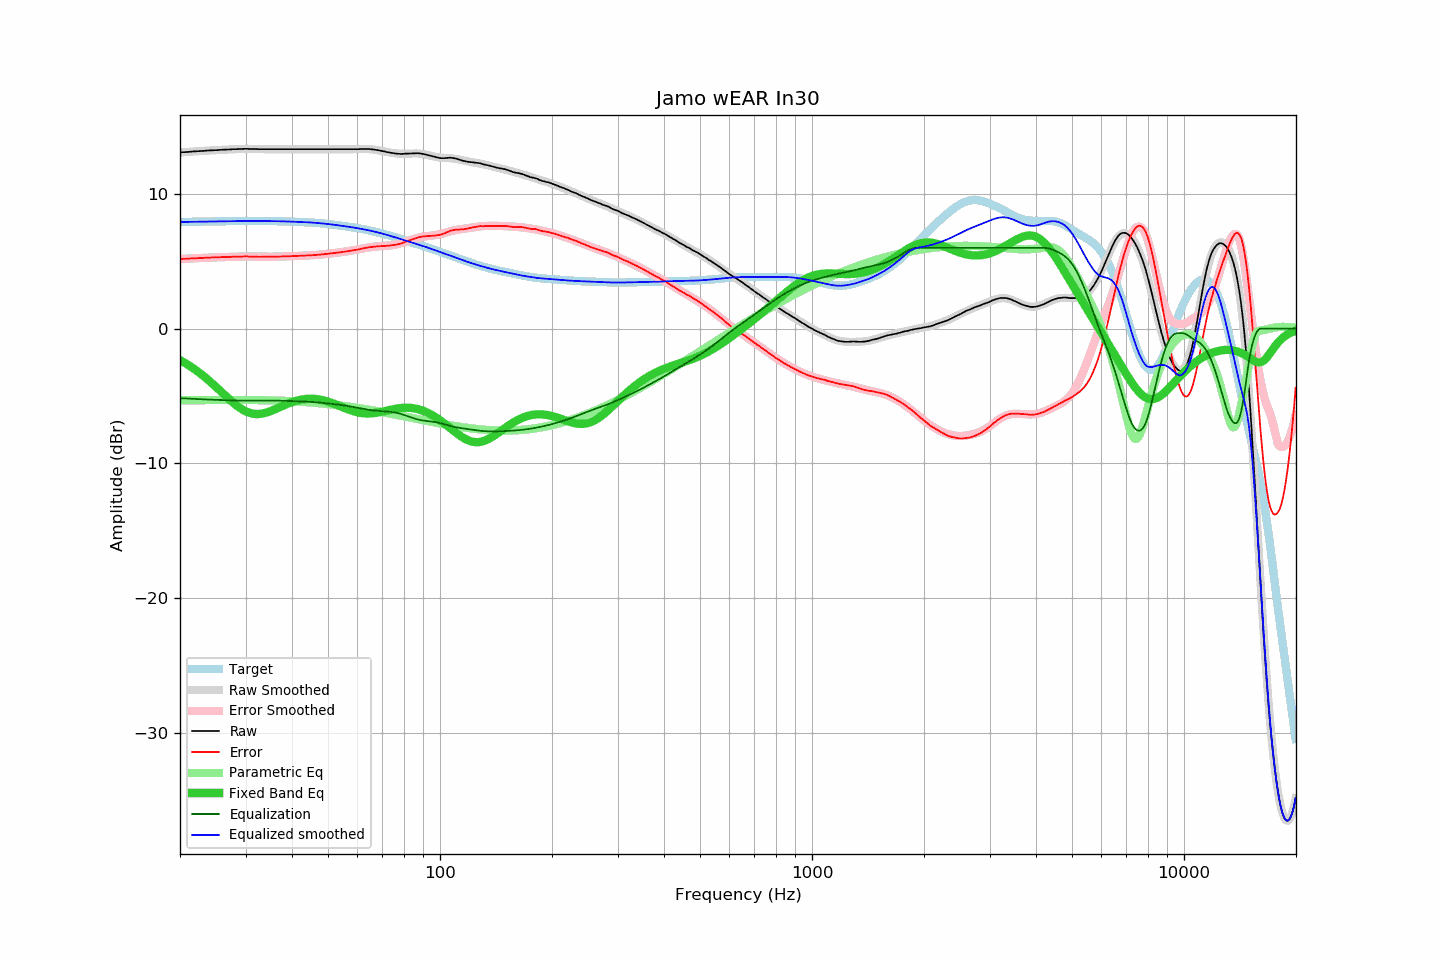

Values plotted in this chart, from the file beside it:
frequency, raw, error, smoothed, error_smoothed, equalization, parametric_eq, equalized_raw, equalized_smoothed, target
20.00, 13.07, 5.16, 13.07, 5.16, -5.16, -2.34, 7.91, 7.91, 7.91
20.20, 13.08, 5.17, 13.08, 5.17, -5.17, -2.41, 7.91, 7.91, 7.91
20.40, 13.09, 5.18, 13.09, 5.17, -5.17, -2.47, 7.92, 7.91, 7.91
20.61, 13.09, 5.18, 13.10, 5.18, -5.18, -2.54, 7.91, 7.92, 7.92
20.81, 13.10, 5.18, 13.10, 5.19, -5.19, -2.62, 7.91, 7.92, 7.92
21.02, 13.11, 5.19, 13.11, 5.19, -5.19, -2.69, 7.92, 7.92, 7.92
21.23, 13.12, 5.20, 13.12, 5.20, -5.20, -2.77, 7.92, 7.92, 7.92
21.44, 13.13, 5.21, 13.13, 5.21, -5.21, -2.84, 7.93, 7.92, 7.92
21.66, 13.14, 5.21, 13.14, 5.21, -5.21, -2.93, 7.93, 7.93, 7.93
21.87, 13.15, 5.22, 13.15, 5.22, -5.22, -3.01, 7.93, 7.93, 7.93
22.09, 13.15, 5.22, 13.15, 5.22, -5.22, -3.09, 7.93, 7.93, 7.93
22.31, 13.16, 5.23, 13.16, 5.23, -5.23, -3.18, 7.93, 7.93, 7.93
22.54, 13.17, 5.24, 13.17, 5.24, -5.24, -3.27, 7.94, 7.93, 7.94
22.76, 13.17, 5.23, 13.18, 5.24, -5.24, -3.36, 7.93, 7.94, 7.94
22.99, 13.18, 5.24, 13.19, 5.25, -5.25, -3.46, 7.93, 7.94, 7.94
23.22, 13.19, 5.25, 13.19, 5.25, -5.25, -3.55, 7.94, 7.94, 7.94
23.45, 13.20, 5.26, 13.20, 5.26, -5.26, -3.65, 7.94, 7.94, 7.94
23.69, 13.21, 5.27, 13.21, 5.26, -5.26, -3.75, 7.95, 7.94, 7.95
23.92, 13.22, 5.27, 13.21, 5.27, -5.27, -3.86, 7.95, 7.95, 7.95
24.16, 13.22, 5.27, 13.22, 5.27, -5.27, -3.96, 7.95, 7.95, 7.95
24.40, 13.23, 5.28, 13.23, 5.28, -5.28, -4.07, 7.95, 7.95, 7.95
24.65, 13.23, 5.28, 13.23, 5.28, -5.28, -4.18, 7.95, 7.95, 7.95
24.89, 13.24, 5.28, 13.24, 5.29, -5.29, -4.28, 7.96, 7.96, 7.96
25.14, 13.24, 5.28, 13.25, 5.29, -5.29, -4.40, 7.95, 7.96, 7.96
25.39, 13.25, 5.29, 13.25, 5.29, -5.29, -4.51, 7.96, 7.96, 7.96
25.65, 13.26, 5.30, 13.26, 5.30, -5.30, -4.62, 7.96, 7.96, 7.96
25.91, 13.27, 5.31, 13.27, 5.30, -5.30, -4.73, 7.97, 7.96, 7.97
26.16, 13.27, 5.30, 13.27, 5.31, -5.31, -4.84, 7.97, 7.97, 7.97
26.43, 13.28, 5.31, 13.28, 5.31, -5.31, -4.96, 7.97, 7.97, 7.97
26.69, 13.28, 5.31, 13.28, 5.31, -5.31, -5.07, 7.97, 7.97, 7.97
26.96, 13.29, 5.32, 13.29, 5.32, -5.32, -5.18, 7.97, 7.97, 7.97
27.23, 13.29, 5.32, 13.29, 5.32, -5.32, -5.28, 7.97, 7.97, 7.98
27.50, 13.30, 5.32, 13.30, 5.33, -5.33, -5.39, 7.98, 7.98, 7.98
27.77, 13.31, 5.33, 13.31, 5.33, -5.33, -5.49, 7.98, 7.98, 7.98
28.05, 13.31, 5.33, 13.31, 5.33, -5.33, -5.59, 7.98, 7.98, 7.98
28.33, 13.31, 5.33, 13.32, 5.34, -5.34, -5.69, 7.97, 7.98, 7.98
28.62, 13.32, 5.34, 13.32, 5.34, -5.34, -5.78, 7.98, 7.98, 7.98
28.90, 13.32, 5.34, 13.32, 5.34, -5.34, -5.86, 7.98, 7.98, 7.98
29.19, 13.32, 5.34, 13.33, 5.34, -5.34, -5.94, 7.98, 7.98, 7.98
29.48, 13.33, 5.35, 13.33, 5.35, -5.35, -6.02, 7.99, 7.98, 7.98
29.78, 13.34, 5.36, 13.33, 5.35, -5.35, -6.08, 7.99, 7.98, 7.99
30.08, 13.34, 5.35, 13.33, 5.35, -5.35, -6.14, 7.99, 7.99, 7.99
30.38, 13.34, 5.35, 13.33, 5.35, -5.35, -6.20, 7.99, 7.99, 7.99
30.68, 13.33, 5.34, 13.33, 5.35, -5.35, -6.24, 7.98, 7.98, 7.99
30.99, 13.33, 5.34, 13.33, 5.34, -5.34, -6.28, 7.99, 7.98, 7.99
31.30, 13.33, 5.34, 13.33, 5.34, -5.34, -6.30, 7.99, 7.99, 7.99
31.61, 13.32, 5.34, 13.33, 5.34, -5.34, -6.33, 7.98, 7.98, 7.99
31.93, 13.32, 5.34, 13.32, 5.34, -5.34, -6.34, 7.98, 7.98, 7.99
32.24, 13.32, 5.34, 13.32, 5.34, -5.34, -6.34, 7.98, 7.98, 7.98
32.57, 13.31, 5.33, 13.32, 5.34, -5.34, -6.34, 7.98, 7.98, 7.98
32.89, 13.31, 5.33, 13.32, 5.33, -5.33, -6.33, 7.98, 7.98, 7.98
33.22, 13.31, 5.33, 13.31, 5.33, -5.33, -6.31, 7.98, 7.98, 7.98
33.55, 13.31, 5.33, 13.31, 5.33, -5.33, -6.29, 7.98, 7.98, 7.98
33.89, 13.31, 5.33, 13.31, 5.33, -5.33, -6.26, 7.98, 7.98, 7.98
34.23, 13.31, 5.33, 13.31, 5.33, -5.33, -6.22, 7.98, 7.98, 7.98
34.57, 13.31, 5.33, 13.31, 5.33, -5.33, -6.18, 7.98, 7.98, 7.98
34.92, 13.31, 5.33, 13.31, 5.33, -5.33, -6.14, 7.98, 7.98, 7.98
35.27, 13.31, 5.34, 13.31, 5.33, -5.33, -6.09, 7.98, 7.98, 7.98
35.62, 13.31, 5.34, 13.31, 5.34, -5.34, -6.04, 7.97, 7.97, 7.97
35.97, 13.31, 5.34, 13.31, 5.34, -5.34, -5.99, 7.97, 7.97, 7.97
... 635 more rows
